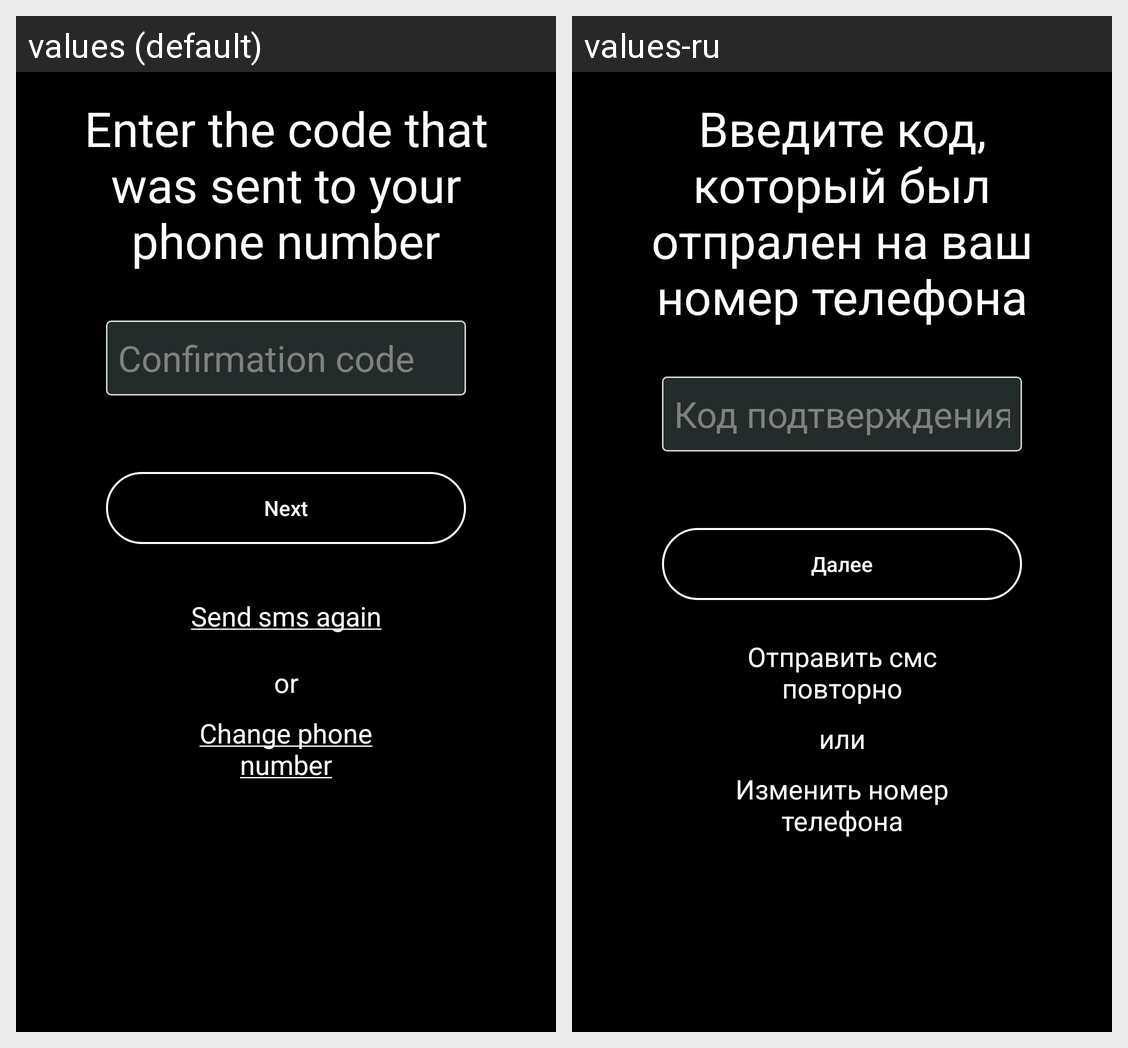

For this localized Android screen grid, give each drawn string resource with its value in every locale shown.
Android screen res/layout/activity_enter_code.xml rendered under 2 locales, left to right: values (default), values-ru. Device: Nexus 5 (rendered at 1080×1920; each locale shown at half size, 540×960, under a caption strip naming it); theme Theme.AppCompat.NoActionBar.
Strings drawn on this screen, with the default value and each locale's value (text and hints the layout hard-codes, and strings that could not be matched under every locale, appear in the picture but are not listed):

send_sms_again
  values: Send sms again
  values-ru: Отправить смс повторно

change_phone_number
  values: Change phone number
  values-ru: Изменить номер телефона

input_code_textview
  values: Enter the code that was sent to your phone number
  values-ru: Введите код, который был отпрален на ваш номер телефона

code_edit_text
  values: Confirmation code
  values-ru: Код подтверждения

go_next
  values: Next
  values-ru: Далее

or
  values: or
  values-ru: или
